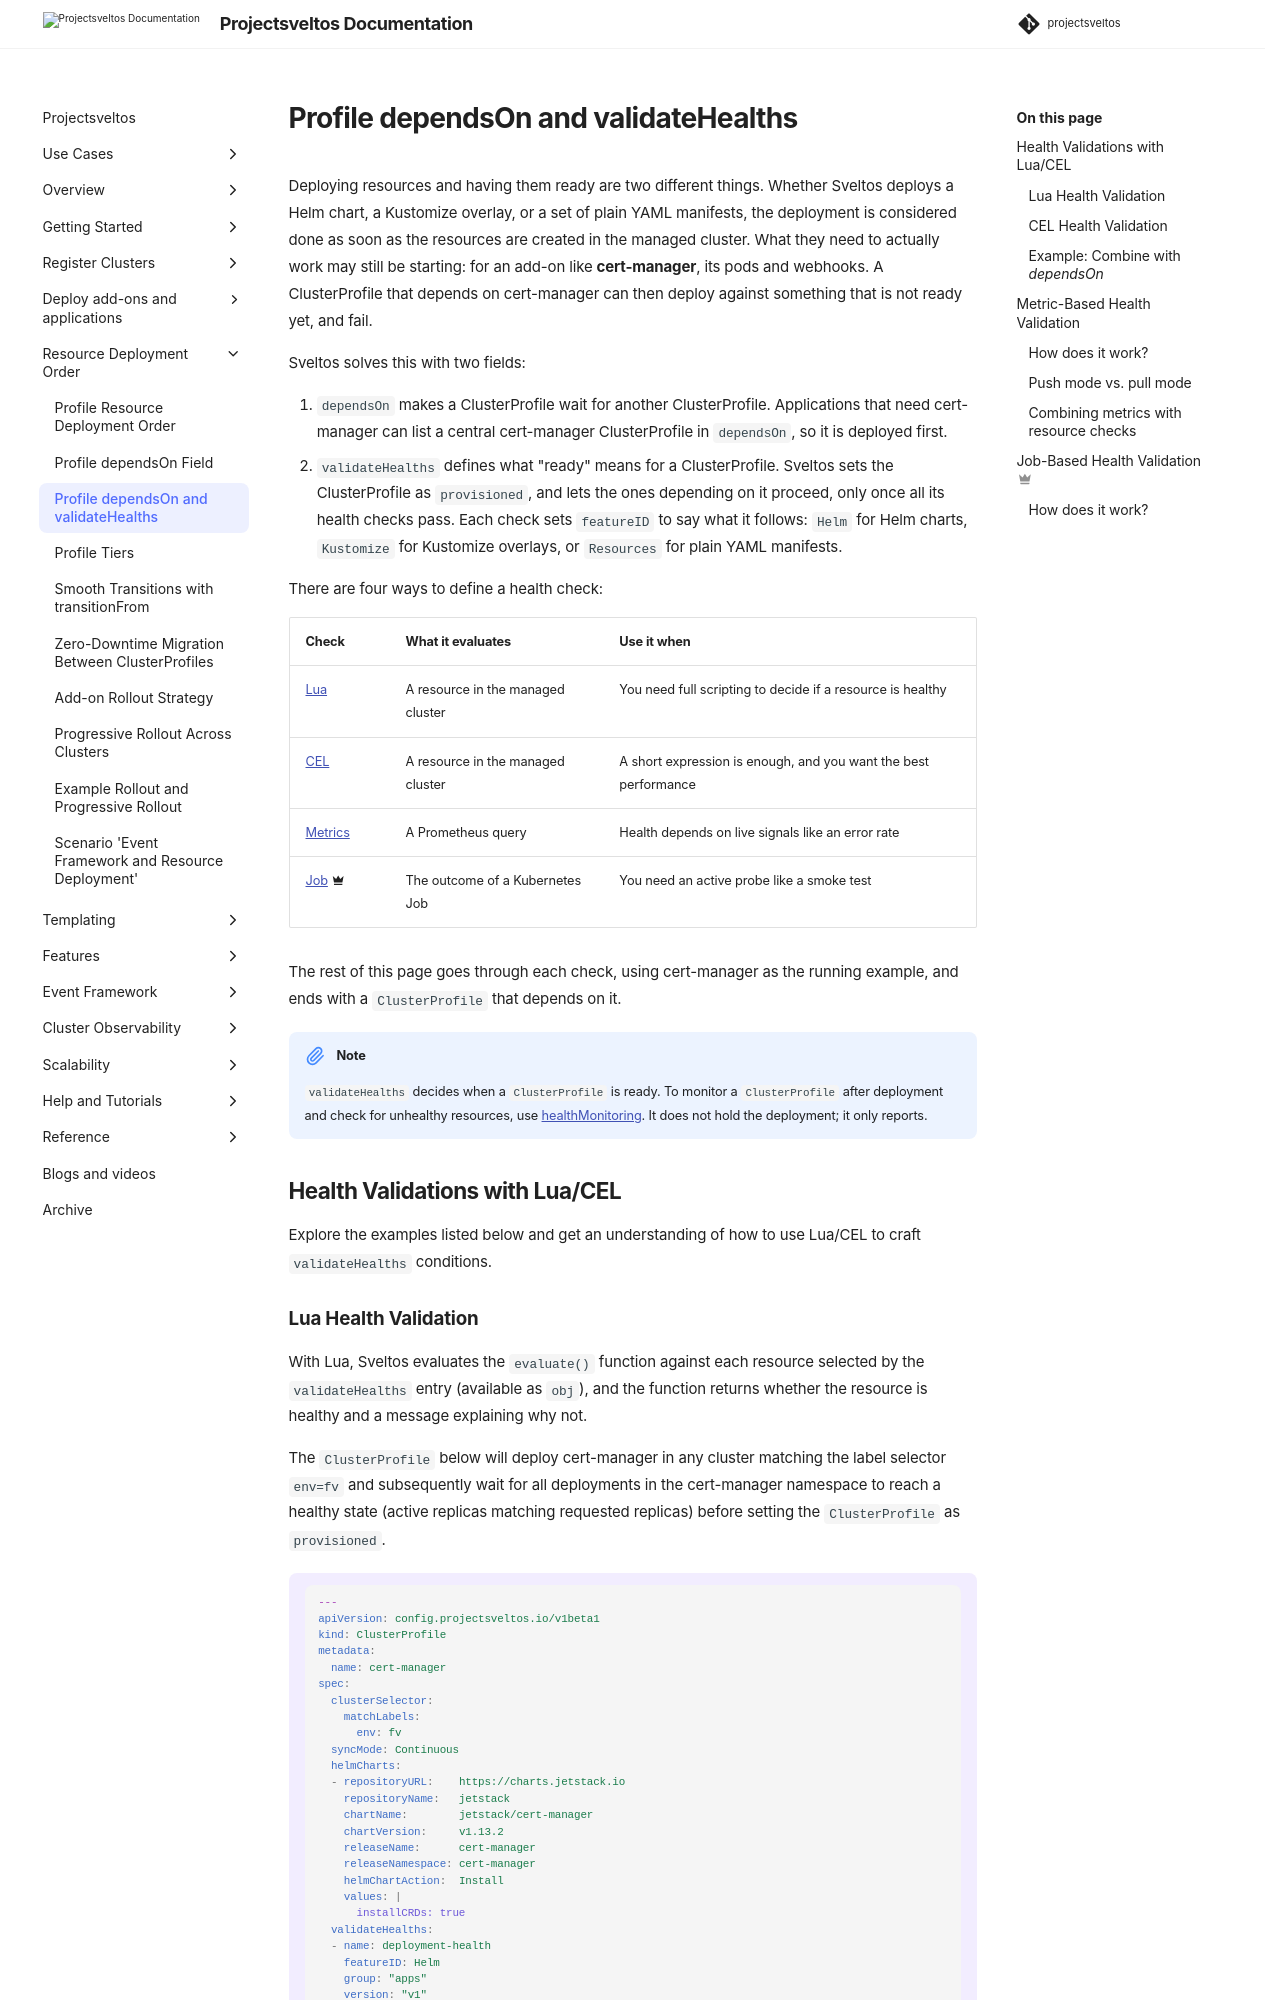

repository: projectsveltos/sveltos · page: main/deployment_order/depends_on_with_health_checks/index.html · generator: mkdocs

---
title: Resource Deployment Order - depends-on
description: Describe how Sveltos can be instructed to follow an order when deploying resources
tags:
    - Kubernetes
    - Sveltos
    - add-ons
    - order
authors:
    - Gianluca Mardente
---

Deploying resources and having them ready are two different things. Whether Sveltos deploys a Helm chart, a Kustomize overlay, or a set of plain YAML manifests, the deployment is considered done as soon as the resources are created in the managed cluster. What they need to actually work may still be starting: for an add-on like __cert-manager__, its pods and webhooks. A ClusterProfile that depends on cert-manager can then deploy against something that is not ready yet, and fail.

Sveltos solves this with two fields:

1. `dependsOn` makes a ClusterProfile wait for another ClusterProfile. Applications that need cert-manager can list a central cert-manager ClusterProfile in `dependsOn`, so it is deployed first.
1. `validateHealths` defines what "ready" means for a ClusterProfile. Sveltos sets the ClusterProfile as `provisioned`, and lets the ones depending on it proceed, only once all its health checks pass. Each check sets `featureID` to say what it follows: `Helm` for Helm charts, `Kustomize` for Kustomize overlays, or `Resources` for plain YAML manifests.

There are four ways to define a health check:

| Check | What it evaluates | Use it when |
|-------|-------------------|-------------|
| [Lua](#lua-health-validation) | A resource in the managed cluster | You need full scripting to decide if a resource is healthy |
| [CEL](#cel-health-validation) | A resource in the managed cluster | A short expression is enough, and you want the best performance |
| [Metrics](#metric-based-health-validation) | A Prometheus query | Health depends on live signals like an error rate |
| [Job](#job-based-health-validation) :material-crown:{ title="Enterprise" } | The outcome of a Kubernetes Job | You need an active probe like a smoke test |

The rest of this page goes through each check, using cert-manager as the running example, and ends with a `ClusterProfile` that depends on it.

!!! note
    `validateHealths` decides when a `ClusterProfile` is ready. To monitor a `ClusterProfile` after deployment and check for unhealthy resources, use [healthMonitoring](../features/health_monitoring.md). It does not hold the deployment; it only reports.

## Health Validations with Lua/CEL

Explore the examples listed below and get an understanding of how to use Lua/CEL to craft `validateHealths` conditions.
